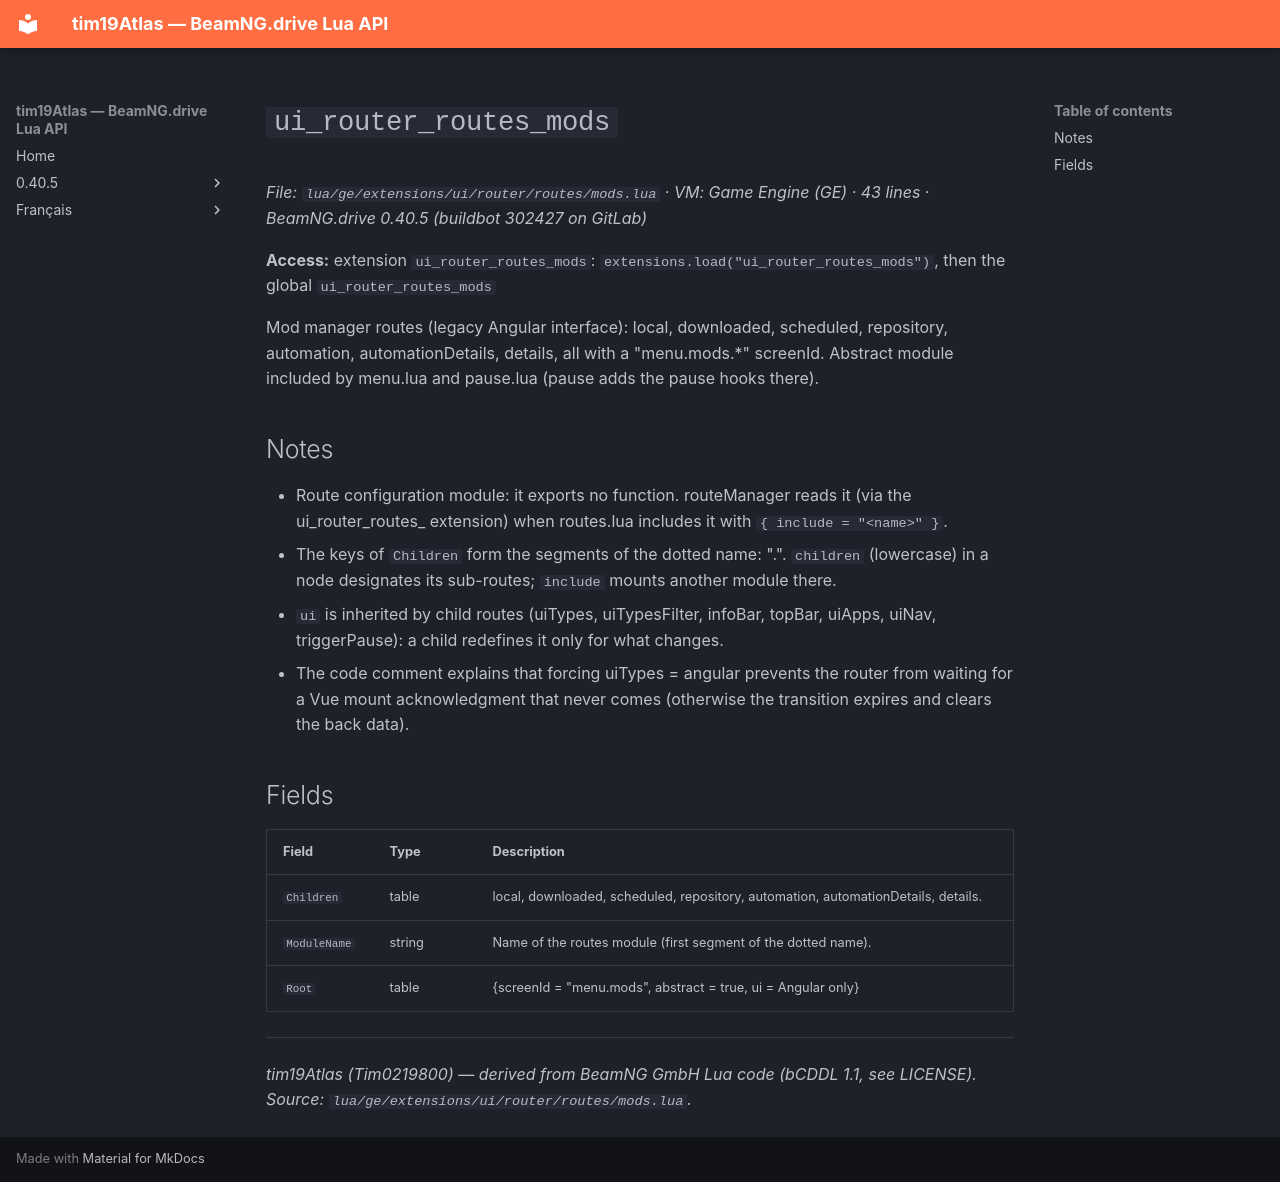

repository: Tim0219800/beamng-lua-atlas · page: 0.40.5/ge/extensions/ui/router/routes/mods.html · generator: mkdocs

# `ui_router_routes_mods`

*File: `lua/ge/extensions/ui/router/routes/mods.lua` · VM: Game Engine (GE) · 43 lines · BeamNG.drive 0.40.5 (buildbot 302427 on GitLab)*

**Access:** extension `ui_router_routes_mods`: `extensions.load("ui_router_routes_mods")`, then the global `ui_router_routes_mods`

Mod manager routes (legacy Angular interface): local, downloaded, scheduled, repository, automation, automationDetails, details, all with a "menu.mods.*" screenId. Abstract module included by menu.lua and pause.lua (pause adds the pause hooks there).

## Notes

- Route configuration module: it exports no function. routeManager reads it (via the ui_router_routes_<name> extension) when routes.lua includes it with `{ include = "<name>" }`.
- The keys of `Children` form the segments of the dotted name: "<module>.<child>". `children` (lowercase) in a node designates its sub-routes; `include` mounts another module there.
- `ui` is inherited by child routes (uiTypes, uiTypesFilter, infoBar, topBar, uiApps, uiNav, triggerPause): a child redefines it only for what changes.
- The code comment explains that forcing uiTypes = angular prevents the router from waiting for a Vue mount acknowledgment that never comes (otherwise the transition expires and clears the back data).

## Fields

| Field | Type | Description |
|---|---|---|
| `Children` | table<string, table> | local, downloaded, scheduled, repository, automation, automationDetails, details. |
| `ModuleName` | string | Name of the routes module (first segment of the dotted name). |
| `Root` | table | {screenId = "menu.mods", abstract = true, ui = Angular only} |

---
*tim19Atlas (Tim0219800) — derived from BeamNG GmbH Lua code (bCDDL 1.1, see LICENSE). Source: `lua/ge/extensions/ui/router/routes/mods.lua`.*
